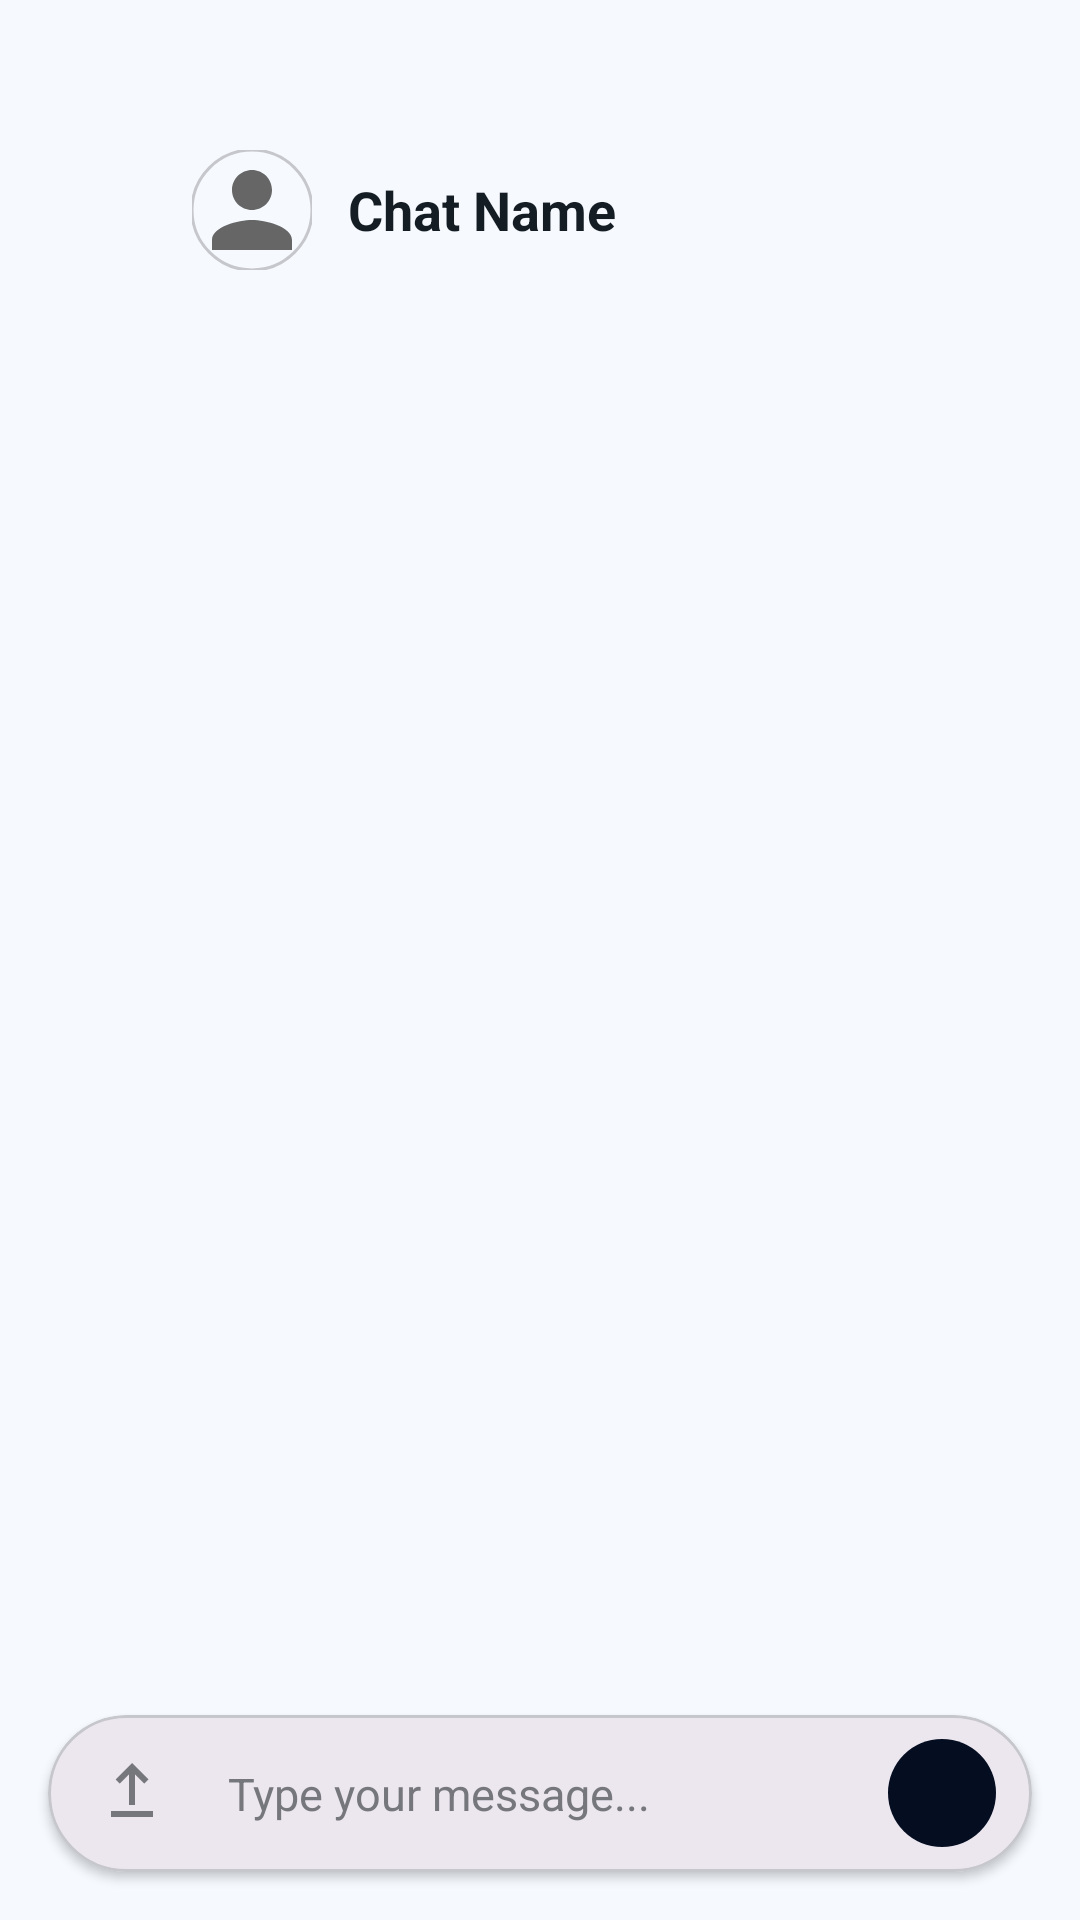

Produce the Android XML layout that renders to this screen, including the resource entries it uses.
<!-- AndroidManifest.xml: application theme Theme.MiniJobHunt -->
<!-- res/layout/fragment_chat_message.xml -->
<?xml version="1.0" encoding="utf-8"?>
<LinearLayout xmlns:android="http://schemas.android.com/apk/res/android"
    xmlns:app="http://schemas.android.com/apk/res-auto"
    xmlns:tools="http://schemas.android.com/tools"
    android:layout_width="match_parent"
    android:layout_height="match_parent"
    android:orientation="vertical"
    android:background="@color/background">

    
    <RelativeLayout
        android:layout_width="match_parent"
        android:layout_height="100dp"
        android:background="@color/surface"
        android:paddingHorizontal="16dp">

        <ImageButton
            android:id="@+id/btnBack"
            android:layout_width="40dp"
            android:layout_height="40dp"
            android:layout_alignParentBottom="true"
            android:layout_marginBottom="10dp"
            android:background="?attr/selectableItemBackgroundBorderless"
            android:src="@drawable/ic_arrow_back"
            app:tint="@color/text_primary" />

        <LinearLayout
            android:layout_width="wrap_content"
            android:layout_height="wrap_content"
            android:layout_toEndOf="@id/btnBack"
            android:layout_alignParentBottom="true"
            android:layout_marginBottom="10dp"
            android:layout_marginStart="8dp"
            android:orientation="horizontal"
            android:gravity="center_vertical">

            <com.google.android.material.imageview.ShapeableImageView
                android:id="@+id/imgChatAvatar"
                android:layout_width="40dp"
                android:layout_height="40dp"
                android:src="@drawable/ic_profile"
                app:shapeAppearanceOverlay="@style/CircleImage"
                app:strokeColor="@color/outline_variant"
                app:strokeWidth="1dp" />

            <TextView
                android:id="@+id/txtChatTitle"
                android:layout_width="wrap_content"
                android:layout_height="wrap_content"
                android:layout_marginStart="12dp"
                android:text="Chat Name"
                android:textColor="@color/text_primary"
                android:textSize="18sp"
                android:textStyle="bold"
                android:maxLines="1"
                android:ellipsize="end" />
        </LinearLayout>

        <ImageButton
            android:id="@+id/btnChatInfo"
            android:layout_width="40dp"
            android:layout_height="40dp"
            android:layout_alignParentEnd="true"
            android:layout_centerVertical="true"
            android:background="?attr/selectableItemBackgroundBorderless"
            android:src="@drawable/ic_search_outlined"
            app:tint="@color/text_secondary"
            android:visibility="gone" />

    </RelativeLayout>

    
    <androidx.recyclerview.widget.RecyclerView
        android:id="@+id/rvMessages"
        android:layout_width="match_parent"
        android:layout_height="0dp"
        android:layout_weight="1"
        android:clipToPadding="false"
        android:paddingHorizontal="12dp"
        android:paddingBottom="12dp" />

    
    <com.google.android.material.card.MaterialCardView
        android:layout_width="match_parent"
        android:layout_height="wrap_content"
        android:layout_margin="16dp"
        app:cardCornerRadius="28dp"
        app:cardElevation="2dp"
        app:strokeWidth="1dp"
        app:strokeColor="@color/outline_variant">

        <LinearLayout
            android:layout_width="match_parent"
            android:layout_height="wrap_content"
            android:gravity="center_vertical"
            android:orientation="horizontal"
            android:paddingHorizontal="8dp"
            android:paddingVertical="4dp">

            <ImageButton
                android:layout_width="40dp"
                android:layout_height="40dp"
                android:background="?attr/selectableItemBackgroundBorderless"
                android:src="@drawable/ic_upload"
                app:tint="@color/text_muted" />

            <EditText
                android:id="@+id/etMessage"
                android:layout_width="0dp"
                android:layout_height="wrap_content"
                android:layout_weight="1"
                android:background="@android:color/transparent"
                android:hint="Type your message..."
                android:maxLines="4"
                android:padding="12dp"
                android:textSize="15sp"
                android:textColor="@color/text_primary"
                android:textColorHint="@color/text_hint" />

            <com.google.android.material.button.MaterialButton
                android:id="@+id/btnSend"
                style="@style/Widget.Material3.Button.IconButton.Filled"
                android:layout_width="44dp"
                android:layout_height="44dp"
                app:icon="@drawable/ic_send"
                app:backgroundTint="@color/primary"
                app:iconTint="@color/white" />

        </LinearLayout>

    </com.google.android.material.card.MaterialCardView>

</LinearLayout>
<!-- resources referenced by this layout -->
<resources>
  <color name="background">#f6faff</color>
  <color name="outline_variant">#c6c6cd</color>
  <color name="primary">#050e21</color>
  <color name="surface">#f6faff</color>
  <color name="text_hint">#76777d</color>
  <color name="text_muted">#76777d</color>
  <color name="text_primary">#141d23</color>
  <color name="text_secondary">#45474c</color>
  <color name="white">#FFFFFF</color>
  <!-- drawable ic_profile (drawable) -->
  <vector xmlns:android="http://schemas.android.com/apk/res/android"
      android:width="24dp"
      android:height="24dp"
      android:viewportWidth="24"
      android:viewportHeight="24">
  
      <path
          android:fillColor="#666666"
          android:pathData="M12,12c2.21,0 4,-1.79 4,-4s-1.79,-4 -4,-4 -4,1.79 -4,4 1.79,4 4,4zm0,2c-2.67,0 -8,1.34 -8,4v2h16v-2c0,-2.66 -5.33,-4 -8,-4z"/>
  </vector>
  <!-- drawable ic_search_outlined (drawable) -->
  <vector xmlns:android="http://schemas.android.com/apk/res/android"
      android:width="24dp"
      android:height="24dp"
      android:viewportWidth="24"
      android:viewportHeight="24">
      <path
          android:fillColor="@color/text_secondary"
          android:pathData="M15.5,14h-0.79l-0.28,-0.27C15.41,12.59 16,11.11 16,9.5 16,5.91 13.09,3 9.5,3S3,5.91 3,9.5 5.91,16 9.5,16c1.61,0 3.09,-0.59 4.23,-1.57l0.27,0.28v0.79l5,4.99L20.49,19l-4.99,-5zm-6,0C7.01,14 5,11.99 5,9.5S7.01,5 9.5,5 14,7.01 14,9.5 11.99,14 9.5,14z"/>
  </vector>
  <!-- drawable ic_upload (drawable) -->
  <vector xmlns:android="http://schemas.android.com/apk/res/android"
      android:width="24dp"
      android:height="24dp"
      android:viewportWidth="24"
      android:viewportHeight="24">
  
      <path
          android:fillColor="#4CAF50"
          android:pathData="M5,20h14v-2H5v2zM12,2l-5.5,5.5 1.41,1.41L11,5.83V16h2V5.83l3.09,3.08 1.41-1.41L12,2z"/>
  </vector>
  <style name="CircleImage">
          <item name="cornerSize">50%</item>
      </style>
  <style name="Theme.MiniJobHunt" parent="Base.Theme.MiniJobHunt" />
  <color name="primary_container">#1b2437</color>
  <color name="on_primary_container">#828ba2</color>
  <color name="secondary">#5c5f60</color>
  <style name="AppText.HeadlineLarge">
          <item name="android:textSize">24sp</item>
          <item name="android:textStyle">bold</item>
          <item name="android:textColor">@color/text_primary</item>
          <item name="android:letterSpacing">-0.02</item>
      </style>
  <style name="AppText.TitleMedium">
          <item name="android:textSize">18sp</item>
          <item name="android:textStyle">bold</item>
          <item name="android:textColor">@color/text_primary</item>
      </style>
  <style name="AppText.BodyLarge">
          <item name="android:textSize">16sp</item>
          <item name="android:textColor">@color/text_secondary</item>
      </style>
  <style name="AppText.LabelMedium">
          <item name="android:textSize">12sp</item>
          <item name="android:textStyle">bold</item>
          <item name="android:textColor">@color/text_muted</item>
          <item name="android:letterSpacing">0.01</item>
      </style>
</resources>
